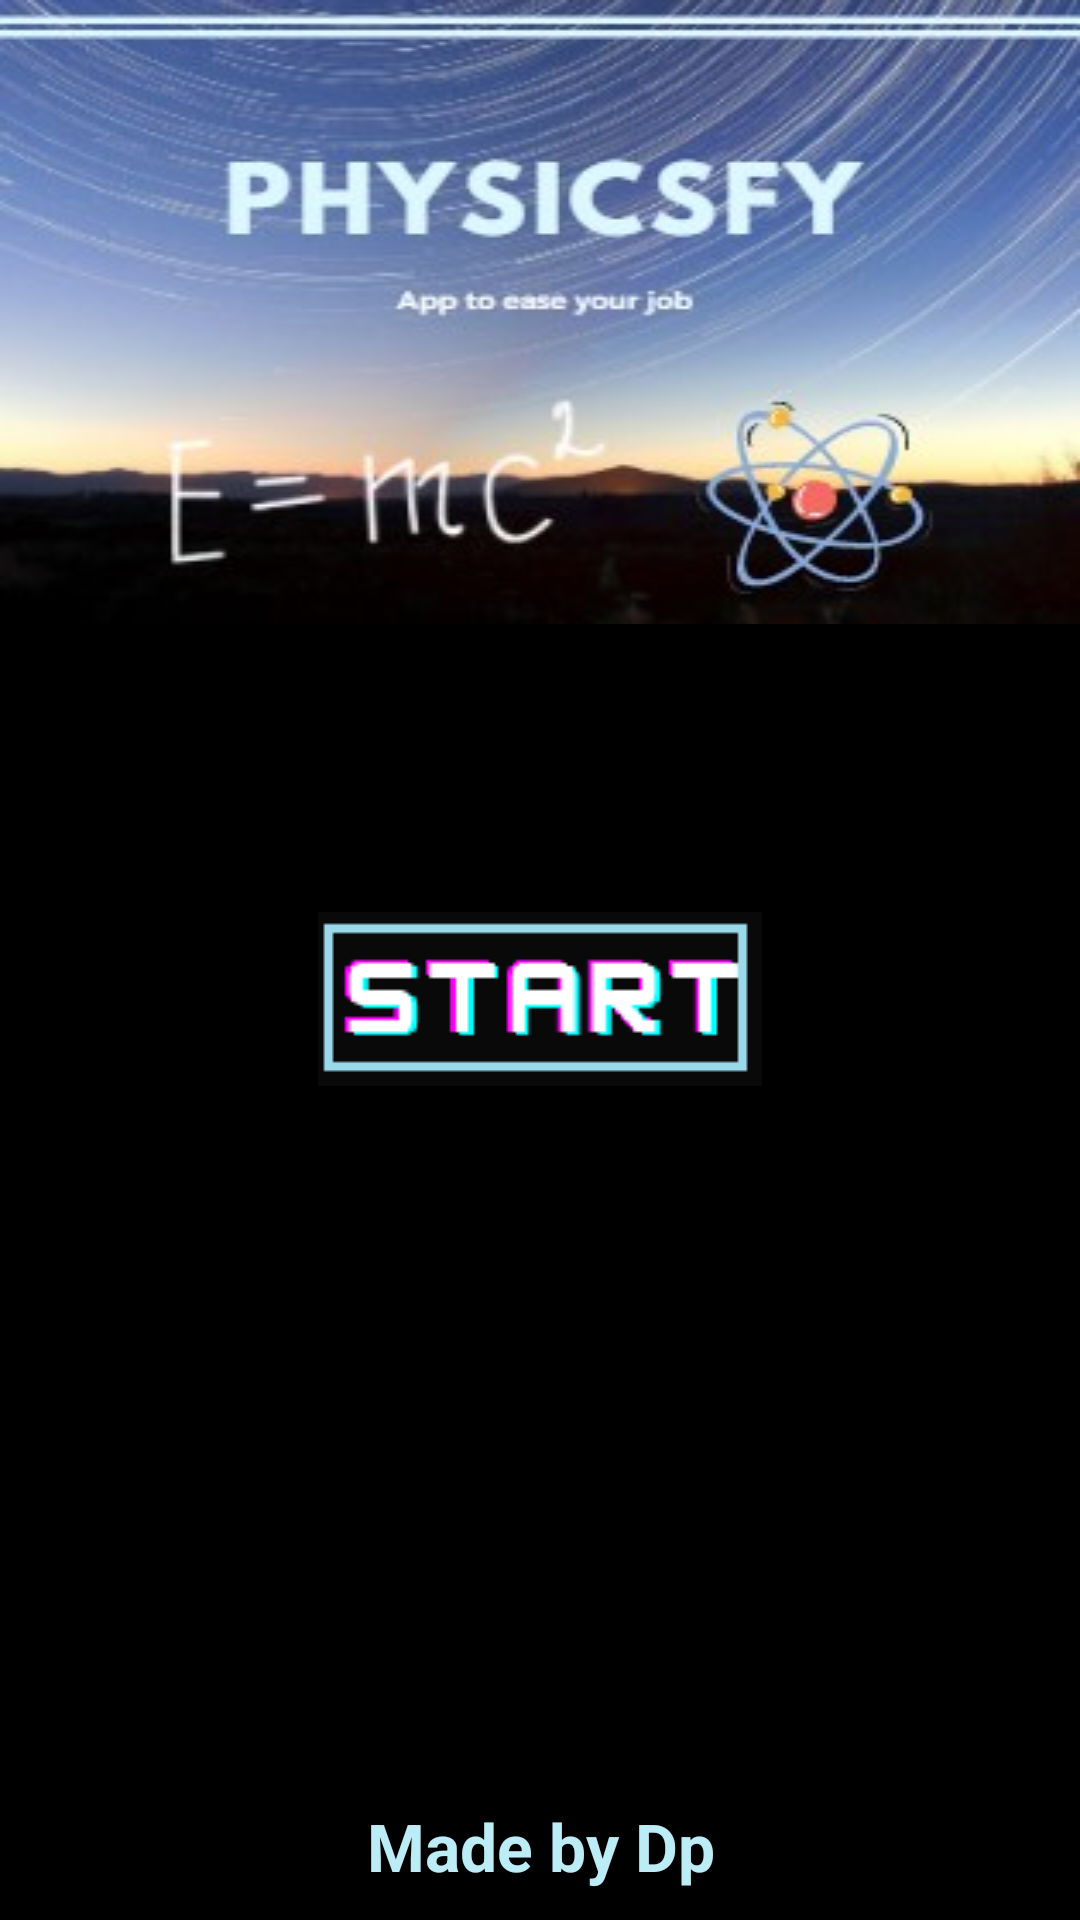

Layout XML and referenced resources for this Android screen:
<!-- AndroidManifest.xml: application theme Theme.MyApplication -->
<!-- res/layout/activity_main.xml -->
<?xml version="1.0" encoding="utf-8"?>
<androidx.constraintlayout.widget.ConstraintLayout xmlns:android="http://schemas.android.com/apk/res/android"
    xmlns:app="http://schemas.android.com/apk/res-auto"
    xmlns:tools="http://schemas.android.com/tools"
    android:layout_width="match_parent"
    android:layout_height="match_parent"
    style="@style/mainstyle"
    android:background="@color/black"
     tools:context=".MainActivity">

    <ImageView
        android:id="@+id/imageView3"
        android:layout_width="match_parent"
        android:layout_height="wrap_content"
        android:layout_weight="3"
        android:gravity="center"
        android:background="@drawable/physics"
        app:layout_constraintEnd_toEndOf="parent"
/>

    <TextView
        android:layout_width="wrap_content"
        android:layout_height="wrap_content"
        android:layout_marginBottom="10dp"
        android:layout_weight="1"
        android:text="Made by Dp"
        android:gravity="center"
        style="@style/titletxt"
        app:layout_constraintBottom_toBottomOf="parent"
        app:layout_constraintLeft_toLeftOf="parent"
        app:layout_constraintRight_toRightOf="parent" />

    <ImageView
        android:id="@+id/button1"
        android:layout_width="wrap_content"
        android:layout_height="wrap_content"
        android:layout_marginTop="96dp"
        app:layout_constraintEnd_toEndOf="parent"
        android:gravity="center"
        app:layout_constraintStart_toStartOf="parent"
        app:layout_constraintTop_toBottomOf="@+id/imageView3"
        app:srcCompat="@drawable/startbtn" />

</androidx.constraintlayout.widget.ConstraintLayout>
<!-- resources referenced by this layout -->
<resources>
  <color name="black">#FF000000</color>
  <!-- drawable physics: jpg bitmap (drawable, 53165 bytes) -->
  <!-- drawable startbtn: png bitmap (drawable, 1212 bytes) -->
  <style name="mainstyle">
          <item name="android:textSize">18dp</item>
          <item name="android:background">@color/bgColor</item>item&gt;
          <item name="android:textColor">@color/txtColor</item>"
          <item name="android:textStyle">bold</item>
      </style>
  <style name="titletxt">
          <item name="android:textSize">22dp</item>
          <item name="android:textStyle">bold</item>
      </style>
  <style name="Theme.MyApplication" parent="Theme.MaterialComponents.DayNight.DarkActionBar">
          
          <item name="android:textColor">#BCECF6</item>
  
          <item name="colorPrimary">@color/bgColorMain</item>
          <item name="colorPrimaryVariant">@color/bgColortab</item>
          <item name="colorOnPrimary">@color/white</item>
          
          <item name="colorSecondary">@color/teal_200</item>
          <item name="colorSecondaryVariant">@color/teal_700</item>
          <item name="colorOnSecondary">@color/bgColor</item>
  
          
          <item name="android:statusBarColor" tools:targetApi="l">?attr/colorPrimaryVariant</item>
          
      </style>
  <color name="bgColor">#030353</color>
  <color name="txtColor">#B8D6ED</color>
  <color name="bgColorMain">#354262</color>
  <color name="bgColortab">#78DAE6</color>
  <color name="white">#FFFFFFFF</color>
  <color name="teal_200">#FF03DAC5</color>
  <color name="teal_700">#FF018786</color>
</resources>
